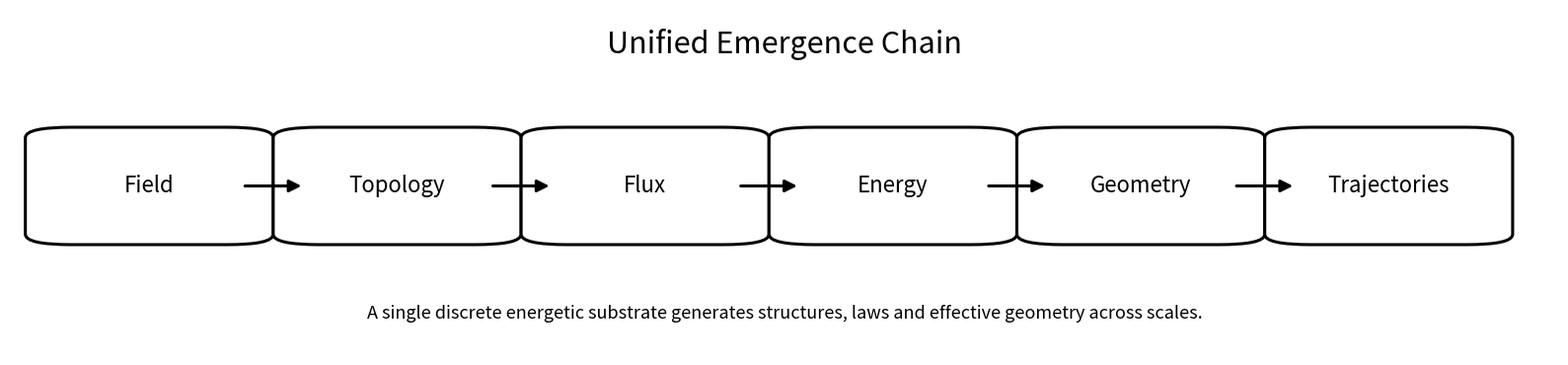

Python code for this plot:
#!/usr/bin/env python3
# -*- coding: utf-8 -*-

from pathlib import Path
import matplotlib.pyplot as plt
from matplotlib.patches import FancyBboxPatch, FancyArrowPatch

OUT = Path("figures")
OUT.mkdir(parents=True, exist_ok=True)

def add_box(ax, x, y, w, h, text, fontsize=16):
    box = FancyBboxPatch(
        (x, y), w, h,
        boxstyle="round,pad=0.02,rounding_size=0.03",
        linewidth=2.2,
        facecolor="white",
        edgecolor="black"
    )
    ax.add_patch(box)
    ax.text(
        x + w / 2,
        y + h / 2,
        text,
        ha="center",
        va="center",
        fontsize=fontsize
    )

def add_arrow(ax, x1, y1, x2, y2):
    arrow = FancyArrowPatch(
        (x1, y1), (x2, y2),
        arrowstyle="-|>",
        mutation_scale=18,
        linewidth=2.2,
        color="black"
    )
    ax.add_patch(arrow)

def main():
    fig, ax = plt.subplots(figsize=(16, 3.8))
    ax.set_xlim(0, 1)
    ax.set_ylim(0, 1)
    ax.axis("off")

    y = 0.34
    w = 0.12
    h = 0.30

    xs = [0.03, 0.19, 0.35, 0.51, 0.67, 0.83]
    labels = [
        "Field",
        "Topology",
        "Flux",
        "Energy",
        "Geometry",
        "Trajectories",
    ]

    for x, label in zip(xs, labels):
        add_box(ax, x, y, w, h, label, fontsize=16)

    for i in range(len(xs) - 1):
        add_arrow(ax, xs[i] + w, y + h / 2, xs[i + 1], y + h / 2)

    ax.text(
        0.5, 0.90,
        "Unified Emergence Chain",
        ha="center", va="center",
        fontsize=22
    )

    ax.text(
        0.5, 0.12,
        "A single discrete energetic substrate generates structures, laws and effective geometry across scales.",
        ha="center", va="center",
        fontsize=13
    )

    plt.tight_layout()
    out = OUT / "unified_chain_diagram.png"
    plt.savefig(out, dpi=400, bbox_inches="tight", pad_inches=0.05)
    plt.close(fig)

    print(f"[OK] wrote {out}")

if __name__ == "__main__":
    main()
